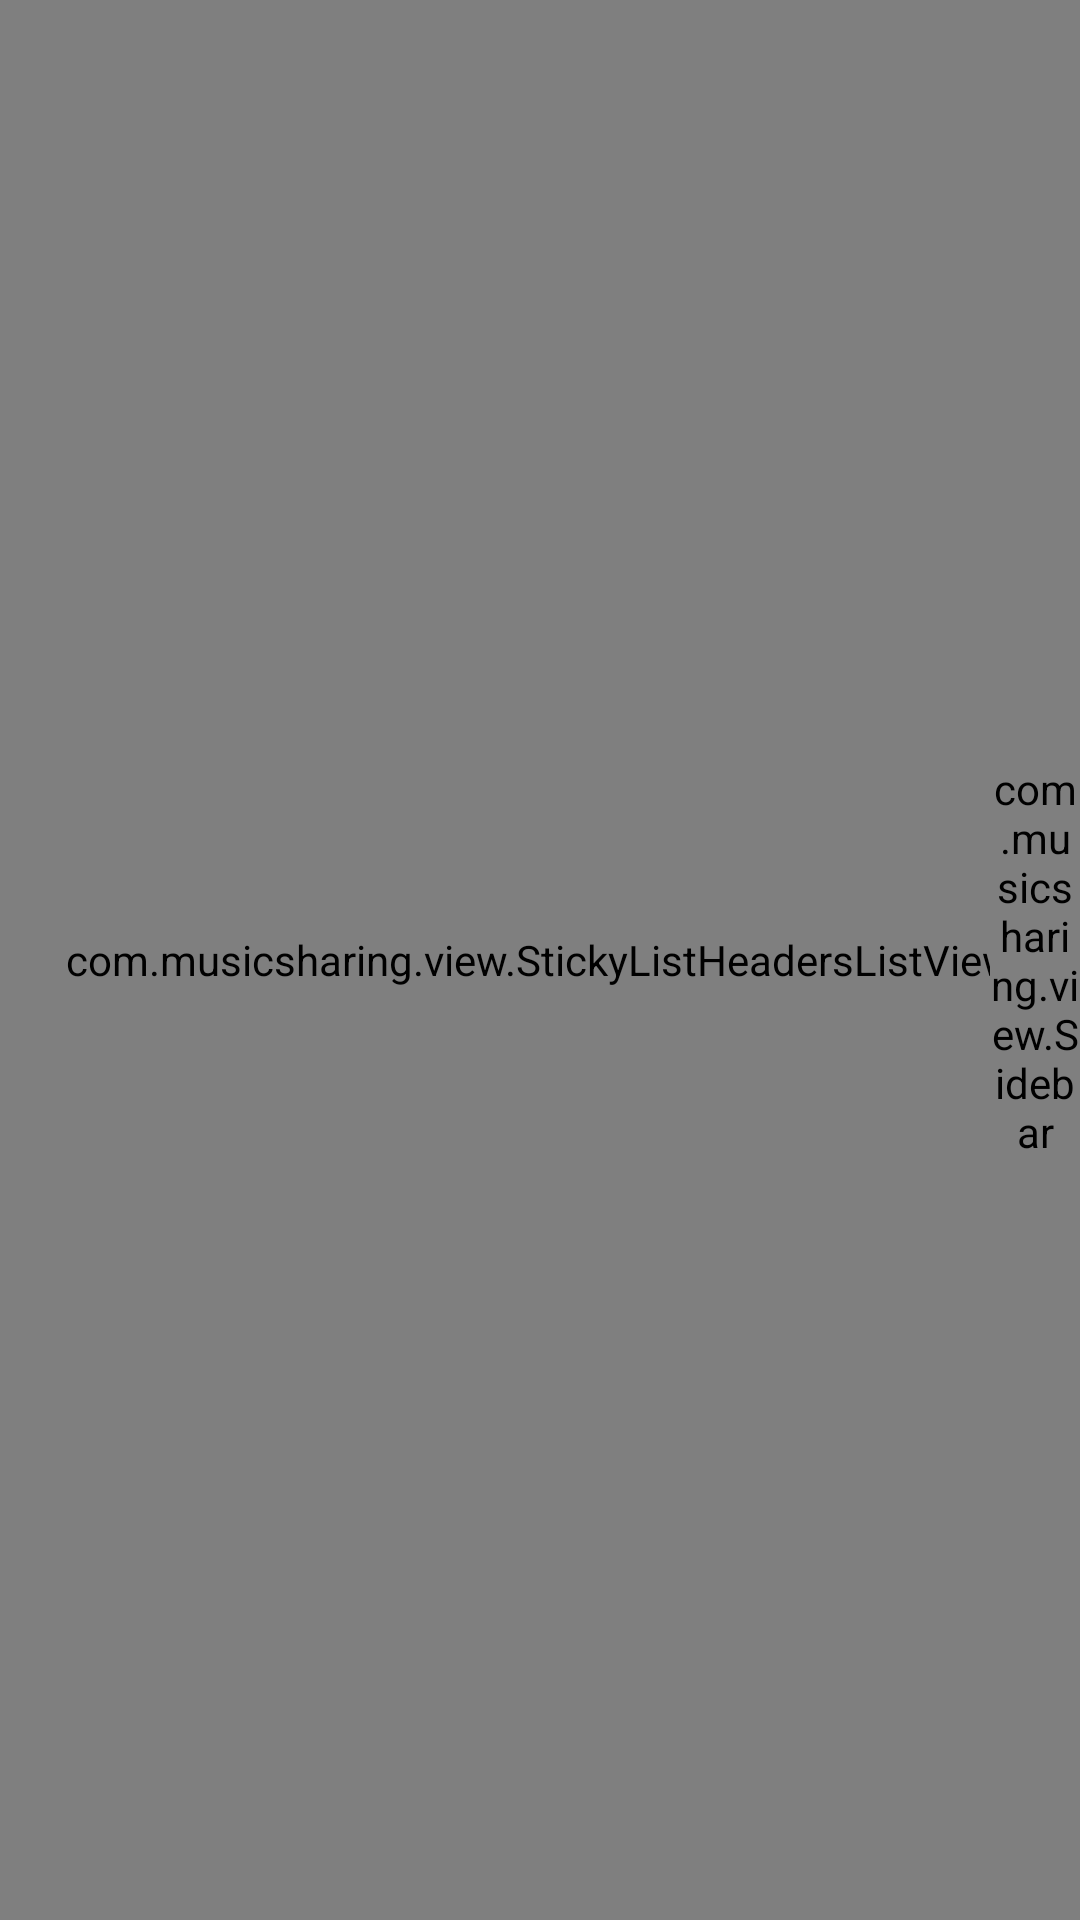

Write the Android layout XML for this screen, with the resource values it uses.
<!-- AndroidManifest.xml: fallback theme Theme.MaterialComponents.DayNight.NoActionBar -->
<!-- res/layout/fragment_speakers_main.xml -->
<?xml version="1.0" encoding="utf-8"?>

<RelativeLayout xmlns:android="http://schemas.android.com/apk/res/android"
    android:layout_width="match_parent"
    android:layout_height="match_parent" >

    <RelativeLayout
        android:layout_width="match_parent"
        android:layout_height="match_parent"
        android:layout_above="@+id/imageViewDedBanner" >

        <com.musicsharing.view.StickyListHeadersListView
            android:id="@+id/stickyListViewSpeakersMain"
            android:layout_width="match_parent"
            android:layout_height="match_parent"
            android:layout_alignParentLeft="true"
            android:layout_gravity="start"
            android:background="@android:color/white"
            android:choiceMode="singleChoice"
            android:divider="@color/light_gray_divider"
            android:dividerHeight="0.5dp"
            android:focusable="false"
            android:listSelector="@android:color/transparent"
            android:scrollbars="none" />

        <com.musicsharing.view.Sidebar
            android:id="@+id/sideBar"
            android:layout_width="30dp"
            android:layout_height="fill_parent"
            android:layout_alignParentRight="true"
            android:background="#808080" />

        <TextView
            android:id="@+id/indexScroller"
            android:layout_width="60dp"
            android:layout_height="60dp"
            android:layout_centerInParent="true"
            android:background="@drawable/round_cornered_search"
            android:gravity="center"
            android:textColor="@color/orange"
            android:textSize="30sp"
            android:textStyle="bold"
            android:visibility="gone" />
    </RelativeLayout>

    <ImageView
        android:id="@+id/imageViewDedBanner"
        android:layout_width="match_parent"
        android:layout_height="wrap_content"
        android:layout_alignParentBottom="true"
        android:layout_margin="0dp"
        android:adjustViewBounds="true"
        android:background="@color/text_gray"
        android:padding="0dp"
        android:scaleType="fitXY"
        android:visibility="gone" >
    </ImageView>

</RelativeLayout>
<!-- resources referenced by this layout -->
<resources>
  <color name="light_gray_divider">#D8D8D8</color>
  <color name="orange">#F9C330</color>
  <color name="text_gray">#878787</color>
  <!-- drawable round_cornered_search (drawable) -->
  <?xml version="1.0" encoding="utf-8"?>
  
  <shape xmlns:android="http://schemas.android.com/apk/res/android" >
      
      <solid android:color="#FFFFFFFF" />
      
      <stroke android:width="1dp" android:color="@color/light_gray_divider" />
      
      <corners android:radius="5dp"/>
  
  </shape>
</resources>
